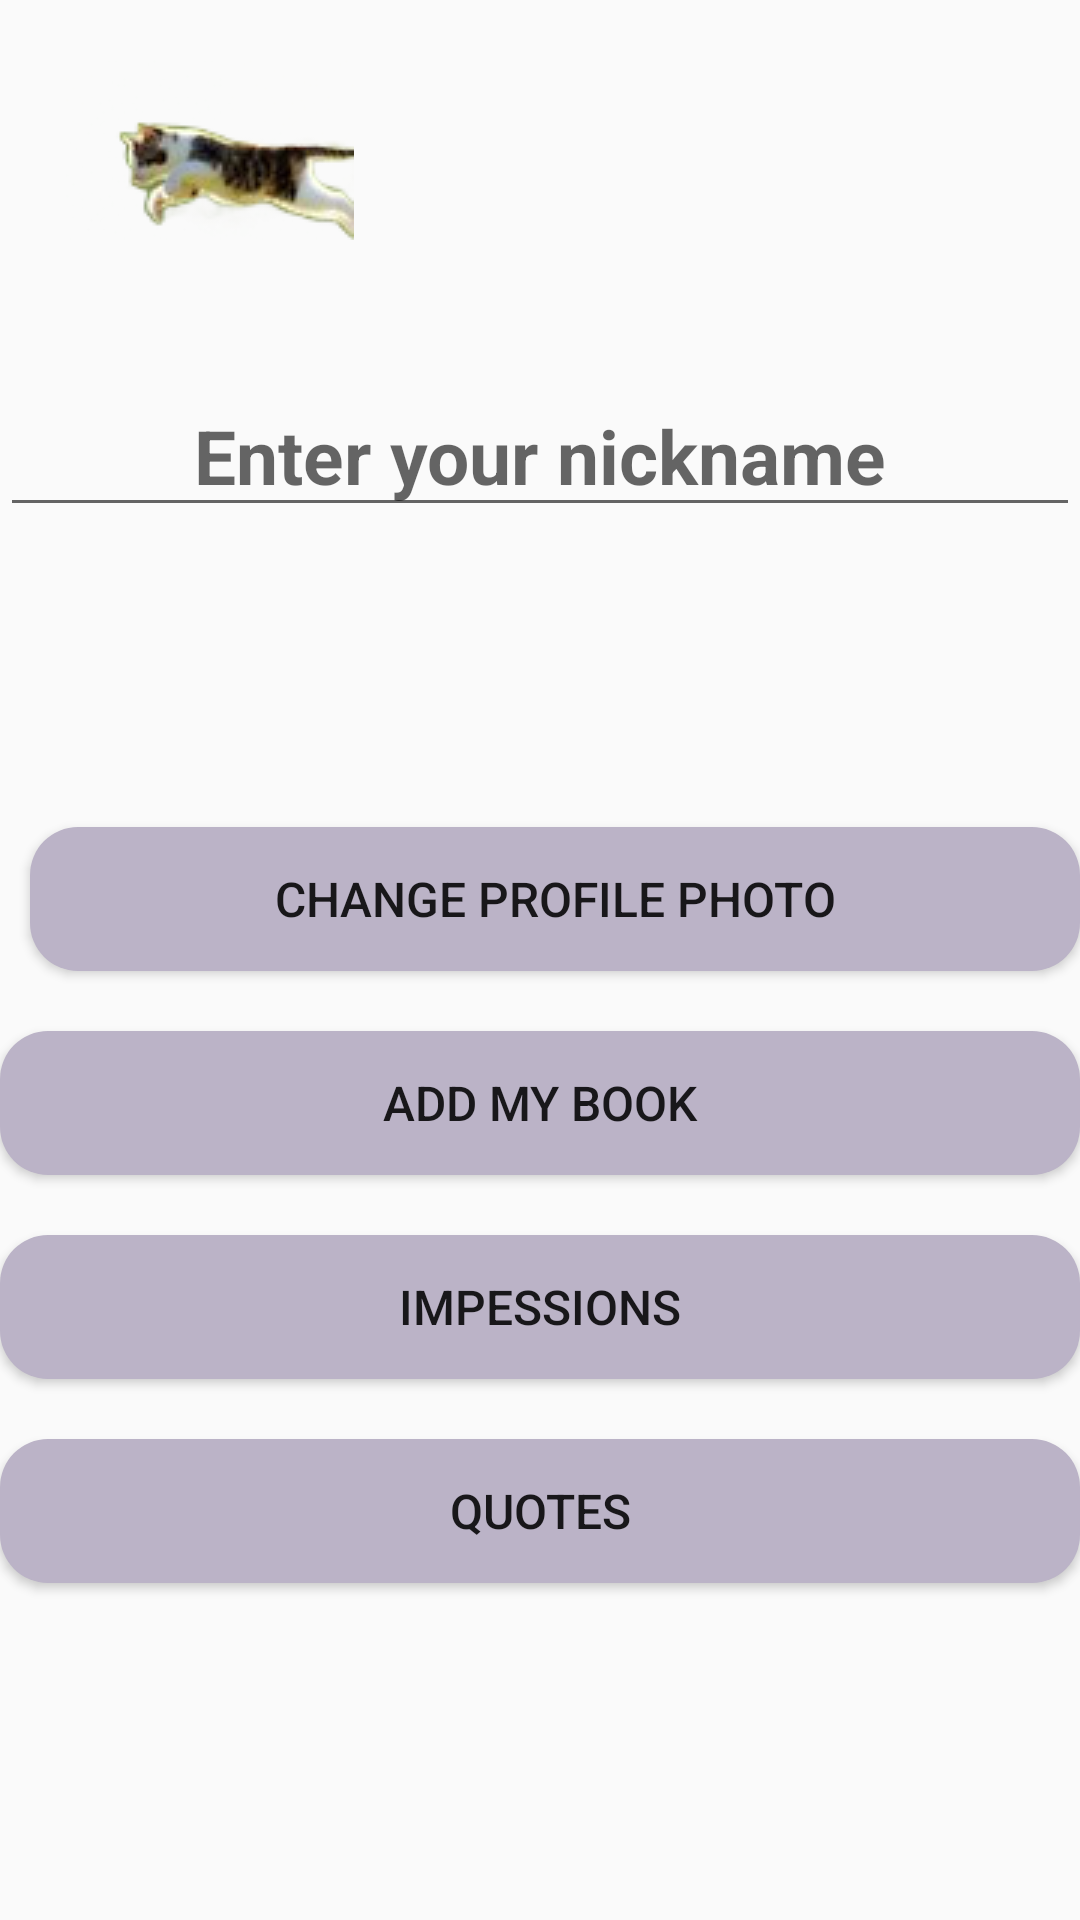

Write the Android layout XML for this screen, with the resource values it uses.
<!-- AndroidManifest.xml: application theme Theme.FirstKotlin -->
<!-- res/layout/profile.xml -->
<?xml version="1.0" encoding="utf-8"?>
<androidx.constraintlayout.widget.ConstraintLayout xmlns:android="http://schemas.android.com/apk/res/android"
    android:layout_width="match_parent"
    android:layout_height="match_parent"
    xmlns:app="http://schemas.android.com/apk/res-auto"
    xmlns:tools="http://schemas.android.com/tools">

    <ImageButton
        android:id="@+id/back_btn"
        android:layout_width="100dp"
        android:layout_height="60dp"
        android:layout_marginTop="20dp"
        android:layout_marginStart="20dp"
        android:contentDescription="Back Button"
        android:src="@drawable/kitten_back"
        android:background="?android:attr/selectableItemBackgroundBorderless"
        app:layout_constraintTop_toTopOf="parent"
        app:layout_constraintStart_toStartOf="parent"/>

    <ImageView
        android:id="@+id/my_image_view2"
        android:layout_width="90dp"
        android:layout_height="90dp"
        android:layout_marginTop="20dp"
        android:scaleType="centerCrop"
        android:clickable="true"
        android:focusable="true"
        android:contentDescription="@string/image_desc"
        app:layout_constraintTop_toTopOf="parent"
        app:layout_constraintEnd_toEndOf="parent"
        app:layout_constraintStart_toStartOf="parent" />

    <EditText
        android:id="@+id/nickname2"
        android:layout_width="0dp"
        android:layout_height="wrap_content"
        android:hint="Enter your nickname"
        android:gravity="center"
        android:paddingStart="16dp"
        android:paddingEnd="16dp"
        android:textSize="25dp"
        android:textStyle="bold"
        android:layout_marginTop="15dp"
        app:layout_constraintTop_toBottomOf="@id/my_image_view2"
        app:layout_constraintEnd_toEndOf="parent"
        app:layout_constraintStart_toStartOf="parent" />

    <Button
        android:id="@+id/changeprofilephoto"
        android:layout_width="0dp"
        android:layout_height="wrap_content"
        android:text="Change profile photo"
        android:textSize="16dp"
        android:layout_marginTop="100dp"
        android:layout_marginStart="10dp"
        app:layout_constraintTop_toBottomOf="@id/nickname2"
        app:layout_constraintStart_toStartOf="parent"
        app:layout_constraintEnd_toEndOf="parent"
        android:background="@drawable/button_background"/>

    <Button
        android:id="@+id/addmybook"
        android:layout_width="0dp"
        android:layout_height="wrap_content"
        android:text="Add my book"
        android:textSize="16dp"
        android:layout_marginTop="20dp"
        app:layout_constraintTop_toBottomOf="@id/changeprofilephoto"
        app:layout_constraintStart_toStartOf="parent"
        app:layout_constraintEnd_toEndOf="parent"
        android:background="@drawable/button_background"/>

    <Button
        android:id="@+id/impessions"
        android:layout_width="0dp"
        android:layout_height="wrap_content"
        android:text="Impessions"
        android:textSize="16dp"
        android:layout_marginTop="20dp"
        app:layout_constraintTop_toBottomOf="@id/addmybook"
        app:layout_constraintStart_toStartOf="parent"
        app:layout_constraintEnd_toEndOf="parent"
        android:background="@drawable/button_background"/>

    <Button
        android:id="@+id/quotes"
        android:layout_width="0dp"
        android:layout_height="wrap_content"
        android:text="Quotes"
        android:textSize="16dp"
        android:layout_marginTop="20dp"
        app:layout_constraintTop_toBottomOf="@id/impessions"
        app:layout_constraintStart_toStartOf="parent"
        app:layout_constraintEnd_toEndOf="parent"
        android:background="@drawable/button_background"/>

</androidx.constraintlayout.widget.ConstraintLayout>
<!-- resources referenced by this layout -->
<resources>
  <!-- drawable button_background (drawable) -->
  <shape xmlns:android="http://schemas.android.com/apk/res/android">
      <solid android:color="#BBB3C7"/> 
      <corners android:radius="16dp"/> 
  </shape>
  <!-- drawable kitten_back: png bitmap (drawable, 8968 bytes) -->
  <string name="image_desc">Описание изображения</string>
  <style name="Theme.FirstKotlin" parent="Theme.AppCompat.Light.NoActionBar">
          
          <item name="colorPrimary">@color/colorPrimary</item>
          <item name="colorPrimaryDark">@color/colorPrimaryDark</item>
          <item name="colorAccent">@color/colorAccent</item>
      </style>
  <!-- not gathered from this repository: default colours our renderer supplied (Android Studio template values) -->
  <color name="colorPrimary">#FF6200EE</color>
  <color name="colorPrimaryDark">#FF3700B3</color>
  <color name="colorAccent">#FF03DAC5</color>
</resources>
